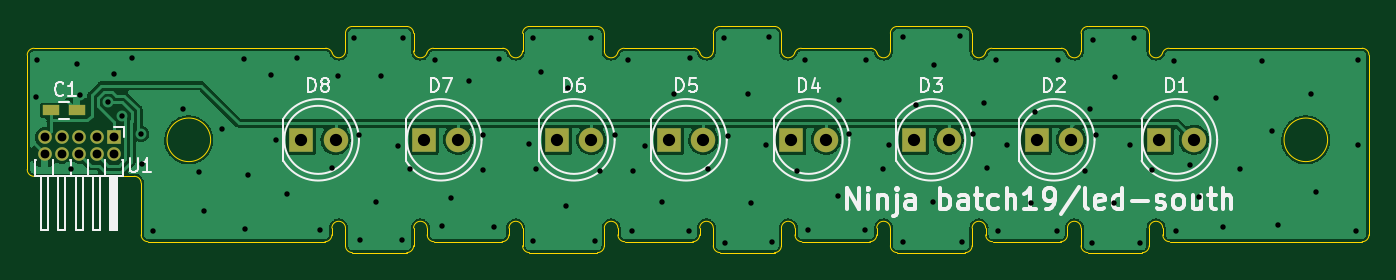
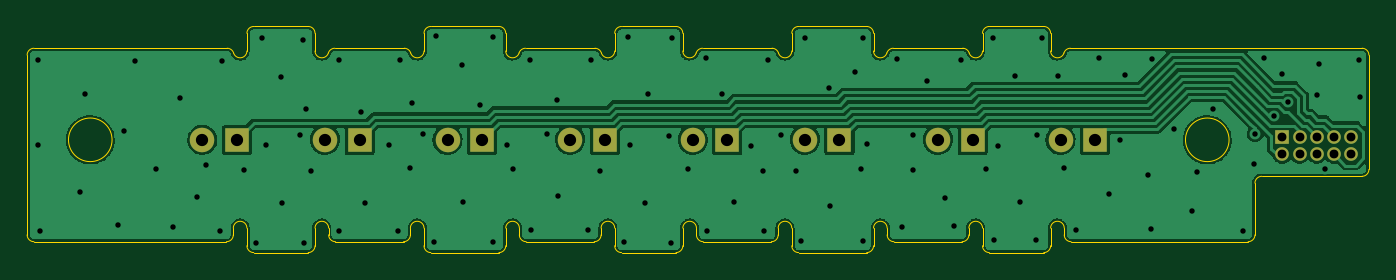
Circuit board: 10 layer files. Board 98.5 x 16.6 mm.
- bottom_copper: qPCR-led-south-B_Cu.gbl (99884 bytes)
- bottom_mask: qPCR-led-south-B_Mask.gbs (1634 bytes)
- paste: qPCR-led-south-B_Paste.gbp (501 bytes)
- bottom_silk: qPCR-led-south-B_Silkscreen.gbo (502 bytes)
- outline: qPCR-led-south-Edge_Cuts.gm1 (8626 bytes)
- top_copper: qPCR-led-south-F_Cu.gtl (93450 bytes)
- top_mask: qPCR-led-south-F_Mask.gts (1746 bytes)
- paste: qPCR-led-south-F_Paste.gtp (613 bytes)
- top_silk: qPCR-led-south-F_Silkscreen.gto (17424 bytes)
- drill: qPCR-led-south.drl (2168 bytes)

=== bottom_copper: qPCR-led-south-B_Cu.gbl (99884 bytes, source omitted) ===
=== bottom_mask: qPCR-led-south-B_Mask.gbs ===
G04 #@! TF.GenerationSoftware,KiCad,Pcbnew,(6.0.5-0)*
G04 #@! TF.CreationDate,2023-01-17T15:29:27+09:00*
G04 #@! TF.ProjectId,qPCR-led-south,71504352-2d6c-4656-942d-736f7574682e,rev?*
G04 #@! TF.SameCoordinates,Original*
G04 #@! TF.FileFunction,Soldermask,Bot*
G04 #@! TF.FilePolarity,Negative*
%FSLAX46Y46*%
G04 Gerber Fmt 4.6, Leading zero omitted, Abs format (unit mm)*
G04 Created by KiCad (PCBNEW (6.0.5-0)) date 2023-01-17 15:29:27*
%MOMM*%
%LPD*%
G01*
G04 APERTURE LIST*
%ADD10R,1.800000X1.800000*%
%ADD11C,1.800000*%
%ADD12R,1.000000X1.000000*%
%ADD13O,1.000000X1.000000*%
G04 APERTURE END LIST*
D10*
G04 #@! TO.C,D7*
X127460000Y-101622000D03*
D11*
X130000000Y-101622000D03*
G04 #@! TD*
D10*
G04 #@! TO.C,D6*
X137230000Y-101622000D03*
D11*
X139770000Y-101622000D03*
G04 #@! TD*
D10*
G04 #@! TO.C,D5*
X145460000Y-101622000D03*
D11*
X148000000Y-101622000D03*
G04 #@! TD*
D10*
G04 #@! TO.C,D4*
X154460000Y-101622000D03*
D11*
X157000000Y-101622000D03*
G04 #@! TD*
D10*
G04 #@! TO.C,D3*
X163460000Y-101622000D03*
D11*
X166000000Y-101622000D03*
G04 #@! TD*
D10*
G04 #@! TO.C,D2*
X172460000Y-101622000D03*
D11*
X175000000Y-101622000D03*
G04 #@! TD*
D10*
G04 #@! TO.C,D1*
X181460000Y-101622000D03*
D11*
X184000000Y-101622000D03*
G04 #@! TD*
D10*
G04 #@! TO.C,D8*
X118460000Y-101622000D03*
D11*
X121000000Y-101622000D03*
G04 #@! TD*
D12*
G04 #@! TO.C,U1*
X104724249Y-101415007D03*
D13*
X104724249Y-102685007D03*
X103454249Y-101415007D03*
X103454249Y-102685007D03*
X102184249Y-101415007D03*
X102184249Y-102685007D03*
X100914249Y-101415007D03*
X100914249Y-102685007D03*
X99644249Y-101415007D03*
X99644249Y-102685007D03*
G04 #@! TD*
M02*

=== paste: qPCR-led-south-B_Paste.gbp ===
G04 #@! TF.GenerationSoftware,KiCad,Pcbnew,(6.0.5-0)*
G04 #@! TF.CreationDate,2023-01-17T15:29:26+09:00*
G04 #@! TF.ProjectId,qPCR-led-south,71504352-2d6c-4656-942d-736f7574682e,rev?*
G04 #@! TF.SameCoordinates,Original*
G04 #@! TF.FileFunction,Paste,Bot*
G04 #@! TF.FilePolarity,Positive*
%FSLAX46Y46*%
G04 Gerber Fmt 4.6, Leading zero omitted, Abs format (unit mm)*
G04 Created by KiCad (PCBNEW (6.0.5-0)) date 2023-01-17 15:29:26*
%MOMM*%
%LPD*%
G01*
G04 APERTURE LIST*
G04 APERTURE END LIST*
M02*

=== bottom_silk: qPCR-led-south-B_Silkscreen.gbo ===
G04 #@! TF.GenerationSoftware,KiCad,Pcbnew,(6.0.5-0)*
G04 #@! TF.CreationDate,2023-01-17T15:29:26+09:00*
G04 #@! TF.ProjectId,qPCR-led-south,71504352-2d6c-4656-942d-736f7574682e,rev?*
G04 #@! TF.SameCoordinates,Original*
G04 #@! TF.FileFunction,Legend,Bot*
G04 #@! TF.FilePolarity,Positive*
%FSLAX46Y46*%
G04 Gerber Fmt 4.6, Leading zero omitted, Abs format (unit mm)*
G04 Created by KiCad (PCBNEW (6.0.5-0)) date 2023-01-17 15:29:26*
%MOMM*%
%LPD*%
G01*
G04 APERTURE LIST*
G04 APERTURE END LIST*
M02*

=== outline: qPCR-led-south-Edge_Cuts.gm1 (8626 bytes, source omitted) ===
=== top_copper: qPCR-led-south-F_Cu.gtl (93450 bytes, source omitted) ===
=== top_mask: qPCR-led-south-F_Mask.gts ===
G04 #@! TF.GenerationSoftware,KiCad,Pcbnew,(6.0.5-0)*
G04 #@! TF.CreationDate,2023-01-17T15:29:27+09:00*
G04 #@! TF.ProjectId,qPCR-led-south,71504352-2d6c-4656-942d-736f7574682e,rev?*
G04 #@! TF.SameCoordinates,Original*
G04 #@! TF.FileFunction,Soldermask,Top*
G04 #@! TF.FilePolarity,Negative*
%FSLAX46Y46*%
G04 Gerber Fmt 4.6, Leading zero omitted, Abs format (unit mm)*
G04 Created by KiCad (PCBNEW (6.0.5-0)) date 2023-01-17 15:29:27*
%MOMM*%
%LPD*%
G01*
G04 APERTURE LIST*
%ADD10R,1.800000X1.800000*%
%ADD11C,1.800000*%
%ADD12R,1.000000X1.000000*%
%ADD13O,1.000000X1.000000*%
%ADD14R,1.200000X0.750000*%
G04 APERTURE END LIST*
D10*
G04 #@! TO.C,D7*
X127460000Y-101622000D03*
D11*
X130000000Y-101622000D03*
G04 #@! TD*
D10*
G04 #@! TO.C,D6*
X137230000Y-101622000D03*
D11*
X139770000Y-101622000D03*
G04 #@! TD*
D10*
G04 #@! TO.C,D5*
X145460000Y-101622000D03*
D11*
X148000000Y-101622000D03*
G04 #@! TD*
D10*
G04 #@! TO.C,D4*
X154460000Y-101622000D03*
D11*
X157000000Y-101622000D03*
G04 #@! TD*
D10*
G04 #@! TO.C,D3*
X163460000Y-101622000D03*
D11*
X166000000Y-101622000D03*
G04 #@! TD*
D10*
G04 #@! TO.C,D2*
X172460000Y-101622000D03*
D11*
X175000000Y-101622000D03*
G04 #@! TD*
D10*
G04 #@! TO.C,D1*
X181460000Y-101622000D03*
D11*
X184000000Y-101622000D03*
G04 #@! TD*
D10*
G04 #@! TO.C,D8*
X118460000Y-101622000D03*
D11*
X121000000Y-101622000D03*
G04 #@! TD*
D12*
G04 #@! TO.C,U1*
X104724249Y-101415007D03*
D13*
X104724249Y-102685007D03*
X103454249Y-101415007D03*
X103454249Y-102685007D03*
X102184249Y-101415007D03*
X102184249Y-102685007D03*
X100914249Y-101415007D03*
X100914249Y-102685007D03*
X99644249Y-101415007D03*
X99644249Y-102685007D03*
G04 #@! TD*
D14*
G04 #@! TO.C,C1*
X100110000Y-99460000D03*
X102010000Y-99460000D03*
G04 #@! TD*
M02*

=== paste: qPCR-led-south-F_Paste.gtp ===
G04 #@! TF.GenerationSoftware,KiCad,Pcbnew,(6.0.5-0)*
G04 #@! TF.CreationDate,2023-01-17T15:29:26+09:00*
G04 #@! TF.ProjectId,qPCR-led-south,71504352-2d6c-4656-942d-736f7574682e,rev?*
G04 #@! TF.SameCoordinates,Original*
G04 #@! TF.FileFunction,Paste,Top*
G04 #@! TF.FilePolarity,Positive*
%FSLAX46Y46*%
G04 Gerber Fmt 4.6, Leading zero omitted, Abs format (unit mm)*
G04 Created by KiCad (PCBNEW (6.0.5-0)) date 2023-01-17 15:29:26*
%MOMM*%
%LPD*%
G01*
G04 APERTURE LIST*
%ADD10R,1.200000X0.750000*%
G04 APERTURE END LIST*
D10*
G04 #@! TO.C,C1*
X100110000Y-99460000D03*
X102010000Y-99460000D03*
G04 #@! TD*
M02*

=== top_silk: qPCR-led-south-F_Silkscreen.gto (17424 bytes, source omitted) ===
=== drill: qPCR-led-south.drl ===
M48
INCH,TZ
T1C0.0157
T2C0.0256
T3C0.0354
%
G90
G05
T1
X38984Y-38783
X39020Y-37689
X39996Y-40839
X40173Y-37819
X40240Y-38713
X41055Y-38910
X41228Y-38106
X41463Y-39315
X41744Y-37634
X42021Y-39833
X42047Y-40697
X42374Y-42650
X43228Y-39118
X43697Y-40953
X43839Y-42059
X44366Y-39697
X44992Y-37661
X45020Y-42594
X45098Y-41031
X45783Y-38138
X45921Y-40004
X46228Y-41567
X46528Y-37646
X47197Y-42610
X47543Y-40835
X47709Y-38169
X48181Y-37075
X48319Y-39862
X48339Y-42898
X48811Y-41795
X48941Y-38161
X49457Y-40189
X49567Y-42898
X49579Y-37075
X49780Y-40858
X50512Y-37713
X50724Y-42508
X50972Y-41681
X51504Y-38319
X51890Y-39866
X51909Y-40890
X52224Y-42524
X52370Y-37681
X53232Y-40130
X53354Y-37059
X53358Y-42921
X53417Y-40854
X53583Y-38059
X54311Y-41921
X54343Y-38504
X55024Y-37059
X55142Y-42945
X55280Y-40898
X55713Y-39870
X56094Y-37697
X56201Y-42630
X56232Y-40909
X56594Y-40189
X57083Y-41803
X57413Y-38677
X57862Y-42646
X57890Y-37650
X58398Y-40866
X58854Y-37071
X58906Y-42984
X58969Y-39894
X59559Y-38673
X59657Y-41835
X60091Y-40150
X60154Y-37051
X60252Y-42976
X60961Y-40909
X61220Y-37709
X61295Y-42602
X62161Y-41642
X62189Y-38866
X62476Y-39850
X62937Y-42614
X62961Y-37701
X63453Y-40866
X63638Y-40157
X64031Y-42976
X64039Y-37028
X64421Y-38996
X64917Y-41819
X64933Y-37858
X65685Y-37016
X65736Y-42976
X66051Y-39831
X66378Y-38937
X66453Y-40835
X66740Y-37689
X66795Y-42630
X67039Y-40165
X67744Y-41827
X67854Y-39193
X68500Y-42638
X68504Y-37689
X69299Y-40909
X69449Y-39122
X69504Y-43000
X69531Y-37110
X69630Y-39874
X70142Y-41827
X70157Y-38201
X70606Y-40150
X70728Y-37059
X70878Y-42988
X71240Y-40878
X71870Y-37717
X71921Y-42654
X72327Y-40748
X72594Y-41665
X73075Y-38807
X73276Y-42524
X73791Y-40858
X74402Y-37720
X74705Y-39760
X74870Y-42469
X75839Y-38681
X75969Y-41516
X77138Y-42646
X77185Y-37701
X77193Y-40161
T2
X39230Y-39927
X39230Y-40427
X39730Y-39927
X39730Y-40427
X40230Y-39927
X40230Y-40427
X40730Y-39927
X40730Y-40427
X41230Y-39927
X41230Y-40427
T3
X46638Y-40009
X47638Y-40009
X50181Y-40009
X51181Y-40009
X54028Y-40009
X55028Y-40009
X57268Y-40009
X58268Y-40009
X60811Y-40009
X61811Y-40009
X64354Y-40009
X65354Y-40009
X67898Y-40009
X68898Y-40009
X71441Y-40009
X72441Y-40009
T0
M30

